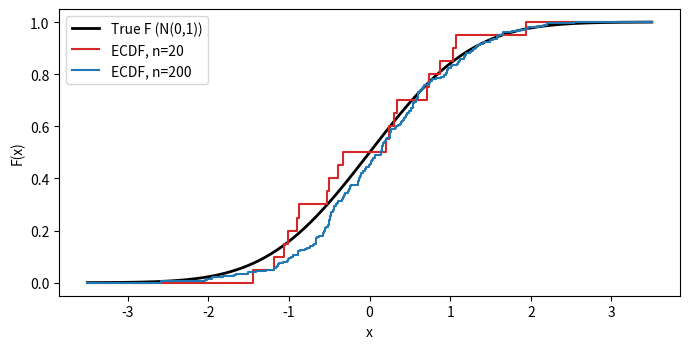

Here is the Python script that generated this plot:
# Theory of Statistics — Chapter 2: Exact KS Distance, the DKW Bound and an ECDF Plot

import numpy as np
from scipy.stats import norm
import matplotlib.pyplot as plt

rng = np.random.default_rng(42)
def ks_exact(x, cdf):
    x = np.sort(x); n = len(x); F = cdf(x); i = np.arange(1, n + 1)
    return max(np.max(i / n - F), np.max(F - (i - 1) / n))

eps, R = 0.05, 20_000
for n in [100, 400, 1000]:
    D = np.array([ks_exact(rng.normal(size=n), norm.cdf) for _ in range(R)])
    print(f"n={n:4d} | P(D_n > {eps}) MC = {np.mean(D > eps):.4f} | DKW bound = {min(1, 2*np.exp(-2*n*eps**2)):.4f}"
          f" | E[sqrt(n) D_n] = {np.sqrt(n)*D.mean():.3f}")

fig, ax = plt.subplots(figsize=(7, 3.6))
xg = np.linspace(-3.5, 3.5, 500)
ax.plot(xg, norm.cdf(xg), "k-", lw=2, label="True F (N(0,1))")
for n, c in [(20, "tab:red"), (200, "tab:blue")]:
    s = np.sort(rng.normal(size=n))
    ax.step(np.r_[-3.5, s, 3.5], np.r_[0, np.arange(1, n + 1) / n, 1], where="post", color=c, label=f"ECDF, n={n}")
ax.set_xlabel("x"); ax.set_ylabel("F(x)"); ax.legend(); fig.tight_layout()
fig.savefig("ecdf.pdf")
